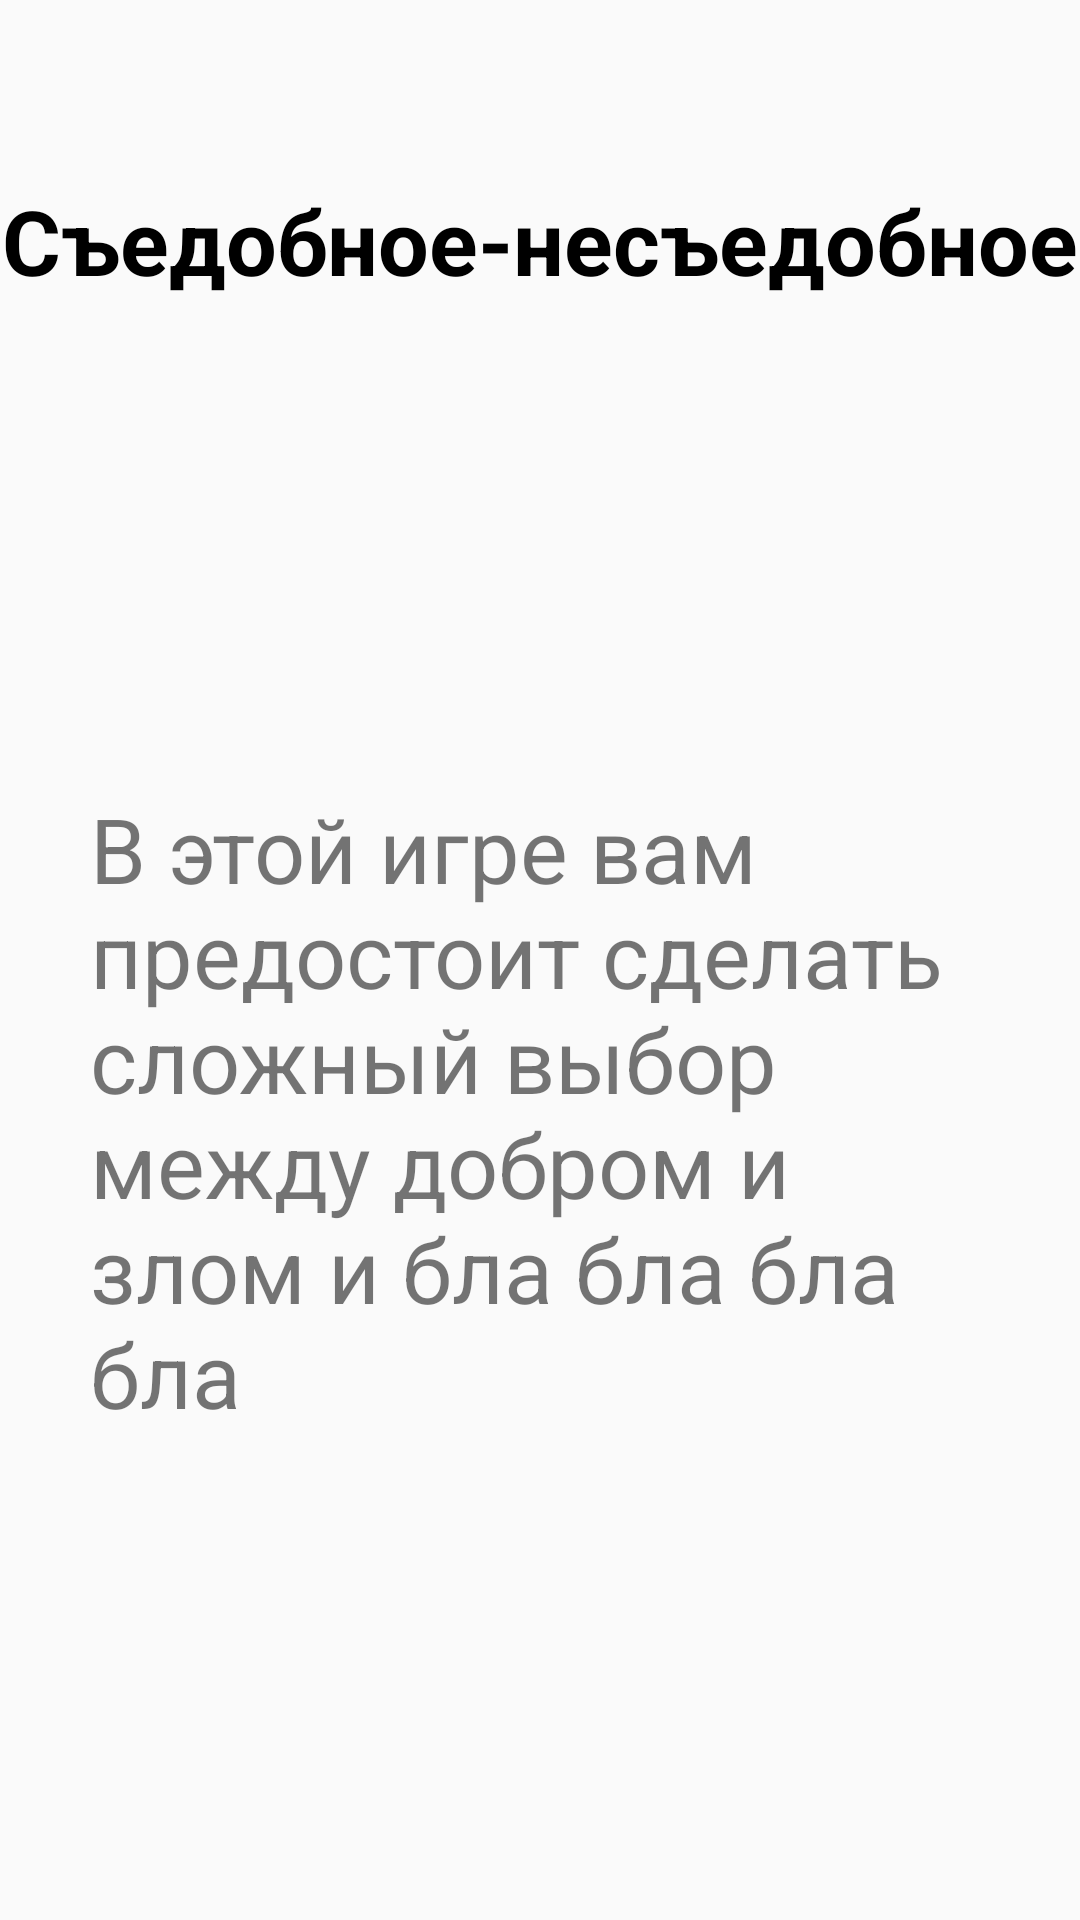

Reconstruct the res/layout file that produces this screen, plus the resources it refers to.
<!-- AndroidManifest.xml: application theme AppTheme -->
<!-- res/layout/game_description_pattern.xml -->
<?xml version="1.0" encoding="utf-8"?>
<androidx.constraintlayout.widget.ConstraintLayout xmlns:android="http://schemas.android.com/apk/res/android"
    android:id="@+id/descrioptionPattern"
    xmlns:app="http://schemas.android.com/apk/res-auto"
    android:layout_width="match_parent"
    android:layout_height="wrap_content">

    <TextView
        android:id="@+id/DescriptionTitle"
        android:layout_width="wrap_content"
        android:layout_height="wrap_content"
        android:layout_marginTop="@dimen/ediableGameChooseFragmentTopMargin"
        android:layout_marginBottom="@dimen/ediableGameChooseFragmentTopMargin"
        android:text="@string/gameEdibleTitleOfDescription"
        android:textColor="@color/colorFullBlack"
        android:textSize="30sp"
        android:textStyle="bold"
        app:layout_constraintEnd_toEndOf="parent"
        app:layout_constraintStart_toStartOf="parent"
        app:layout_constraintTop_toTopOf="parent" />

    <TextView
        android:layout_width="wrap_content"
        android:layout_height="wrap_content"
        android:layout_marginStart="@dimen/EdibleGameMainMargin"
        android:layout_marginTop="@dimen/EdibleGameMainMargin"
        android:layout_marginEnd="@dimen/EdibleGameMainMargin"
        android:layout_marginBottom="@dimen/EdibleGameMainMargin"
        android:maxWidth="300dp"
        android:text="В этой игре вам предостоит сделать сложный выбор между добром и злом и бла бла бла бла"
        android:textSize="30sp"
        app:layout_constraintBottom_toBottomOf="parent"
        app:layout_constraintEnd_toEndOf="parent"
        app:layout_constraintStart_toStartOf="parent"
        app:layout_constraintTop_toBottomOf="@id/DescriptionTitle" />


</androidx.constraintlayout.widget.ConstraintLayout>
<!-- resources referenced by this layout -->
<resources>
  <color name="colorFullBlack">#000000</color>
  <dimen name="EdibleGameMainMargin">36dp</dimen>
  <dimen name="ediableGameChooseFragmentTopMargin">60dp</dimen>
  <string name="gameEdibleTitleOfDescription">Cъедобное-несъедобное</string>
  <style name="AppTheme" parent="Theme.AppCompat.Light.NoActionBar">
          
          <item name="colorPrimary">@color/colorPrimary</item>
          <item name="colorPrimaryDark">@color/colorPrimaryDark</item>
          <item name="colorAccent">@color/colorAccent</item>
      </style>
  <color name="colorPrimary">#6200EE</color>
  <color name="colorPrimaryDark">#3700B3</color>
  <color name="colorAccent">#03DAC5</color>
</resources>
